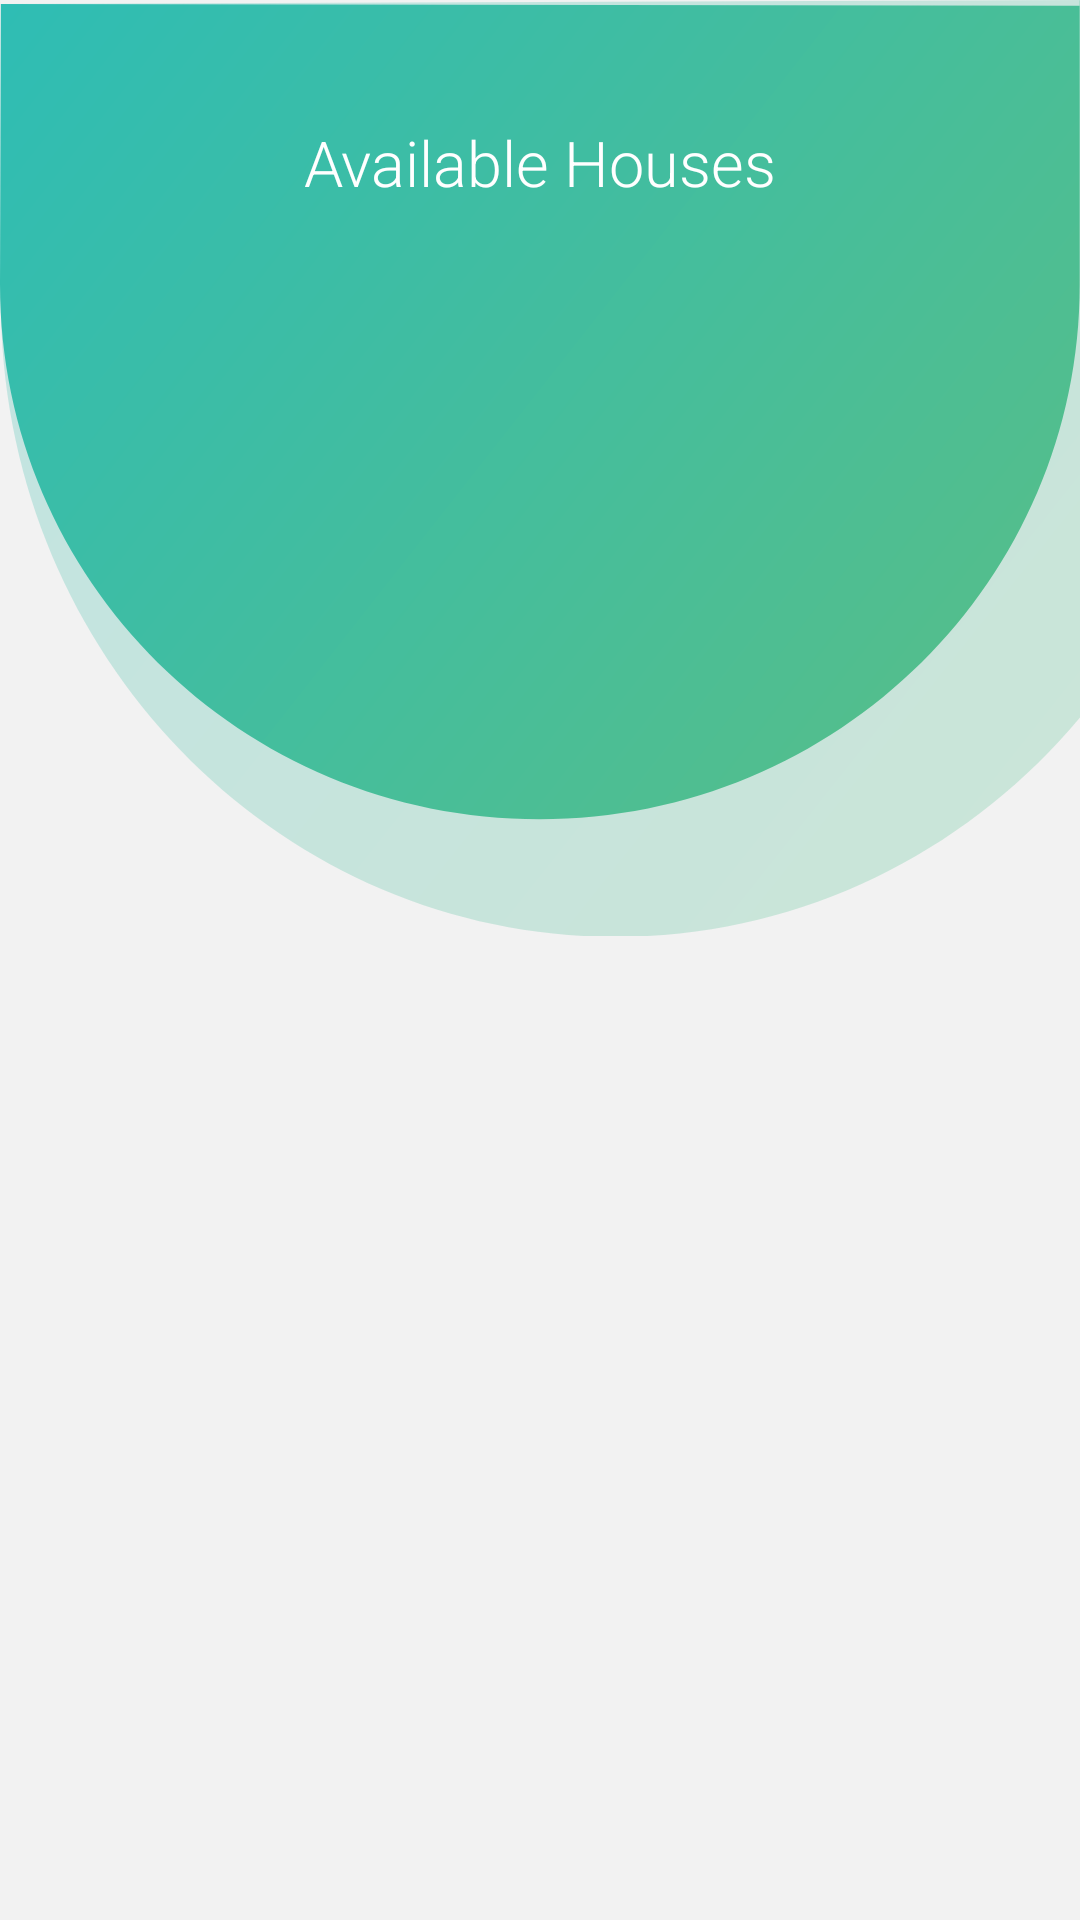

Here is an Android app screen rendered from its layout file. Give the layout XML and the strings, colors and styles it references.
<!-- AndroidManifest.xml: application theme MyAppTheme -->
<!-- res/layout/activity_main.xml -->
<?xml version="1.0" encoding="utf-8"?>
<android.support.constraint.ConstraintLayout
    xmlns:android="http://schemas.android.com/apk/res/android"
    xmlns:app="http://schemas.android.com/apk/res-auto"
    xmlns:tools="http://schemas.android.com/tools"
    android:layout_width="match_parent"
    android:layout_height="match_parent"
    android:background="@color/window_background"
    android:clipToPadding="false"
    tools:context=".MainActivity"
    >

  <View
      android:layout_width="match_parent"
      android:layout_height="@dimen/top_view_height"
      android:background="@drawable/ic_header"
      />

  <TextView
      android:id="@+id/tv_window_title"
      app:layout_constraintLeft_toLeftOf="parent"
      app:layout_constraintRight_toRightOf="parent"
      app:layout_constraintTop_toTopOf="parent"
      android:text="@string/activity_main_title"
      style="@style/WindowTitleTextStyle"
      />

  <ImageView
      android:id="@+id/iv_back"
      android:layout_width="wrap_content"
      android:layout_height="wrap_content"
      android:src="@drawable/ic_arrow_back_black"
      android:layout_marginLeft="@dimen/window_horizontal_margin"
      android:layout_marginStart="@dimen/window_horizontal_margin"
      app:layout_constraintTop_toTopOf="@+id/tv_window_title"
      app:layout_constraintBottom_toBottomOf="@+id/tv_window_title"
      app:layout_constraintLeft_toLeftOf="parent"
      />

  <android.support.v7.widget.RecyclerView
      android:id="@+id/rv_available_houses"
      android:layout_width="match_parent"
      android:layout_height="match_parent"
      android:clipToPadding="false"
      android:paddingTop="@dimen/main_view_top_padding"
      >
  </android.support.v7.widget.RecyclerView>


</android.support.constraint.ConstraintLayout>
<!-- resources referenced by this layout -->
<resources>
  <color name="window_background">#f2f2f2</color>
  <dimen name="main_view_top_padding">108dp</dimen>
  <dimen name="top_view_height">312dp</dimen>
  <dimen name="window_horizontal_margin">16dp</dimen>
  <!-- drawable ic_header (drawable) -->
  <vector xmlns:android="http://schemas.android.com/apk/res/android"
      xmlns:aapt="http://schemas.android.com/aapt"
      android:width="375dp"
      android:height="328dp"
      android:viewportWidth="375"
      android:viewportHeight="328">
    <path
        android:pathData="M0.3,1.4L0.3,105.6c0,123 95.5,222.7 213.4,222.7 64.5,0 122.3,-29.8 161.4,-77l-0.2,-251.3"
        android:fillAlpha="0.49803921580314636">
      <aapt:attr name="android:fillColor">
        <gradient 
            android:startY="-31.799988"
            android:startX="9.59"
            android:endY="308.74002"
            android:endX="442.13"
            android:type="linear">
          <item android:offset="0" android:color="#7F2EBDB5"/>
          <item android:offset="1" android:color="#7F59BE86"/>
        </gradient>
      </aapt:attr>
    </path>
    <path
        android:pathData="M375.9,2l-375.6,-0.6L0,99.7c0,103.5 83.9,187.4 187.4,187.4s187.5,-83.9 187.5,-187.4L374.9,0">
      <aapt:attr name="android:fillColor">
        <gradient 
            android:startY="-36.42999"
            android:startX="18.02"
            android:endY="258.63"
            android:endX="396.48"
            android:type="linear">
          <item android:offset="0" android:color="#FF2EBDB5"/>
          <item android:offset="1" android:color="#FF59BE86"/>
        </gradient>
      </aapt:attr>
    </path>
  </vector>
  <string name="activity_main_title">Available Houses</string>
  <style name="WindowTitleTextStyle" parent="TitleTextStyle">
      <item name="android:gravity">center</item>
      <item name="android:textColor">@color/colorTextWindowTitle</item>
      <item name="android:layout_marginTop">@dimen/title_top_margin</item>
    </style>
  <style name="MyAppTheme" parent="Theme.AppCompat.Light.NoActionBar">
  
      <item name="android:windowDrawsSystemBarBackgrounds">true</item>
      <item name="android:statusBarColor">@color/background_super_dark</item>
      <item name="android:windowActionBarOverlay">true</item>
      <item name="android:windowActionModeOverlay">true</item>
  
  
      
      <item name="colorPrimary">@color/colorPrimary</item>
      <item name="colorPrimaryDark">@color/colorPrimaryDark</item>
      <item name="colorAccent">@color/colorAccent</item>
  
      <item name="android:windowActivityTransitions">true</item>
      <item name="android:windowContentTransitions">@null</item>
      <item name="android:windowAllowEnterTransitionOverlap">true</item>
      <item name="android:windowAllowReturnTransitionOverlap">true</item>
      <item name="android:windowSharedElementsUseOverlay">false</item>
    </style>
  <style name="TitleTextStyle">
      <item name="android:layout_width">wrap_content</item>
      <item name="android:layout_height">wrap_content</item>
      <item name="android:textSize">@dimen/title_text_size</item>
      <item name="android:fontFamily">sans-serif-light</item>
    </style>
  <color name="colorTextWindowTitle">#FFFFFF</color>
  <dimen name="title_top_margin">40dp</dimen>
  <color name="background_super_dark">#99000000</color>
  <color name="colorPrimary">#2BD98D</color>
  <color name="colorPrimaryDark">#333333</color>
  <color name="colorAccent">@color/white</color>
  <dimen name="title_text_size">21sp</dimen>
  <color name="white">#FFFFFF</color>
</resources>
